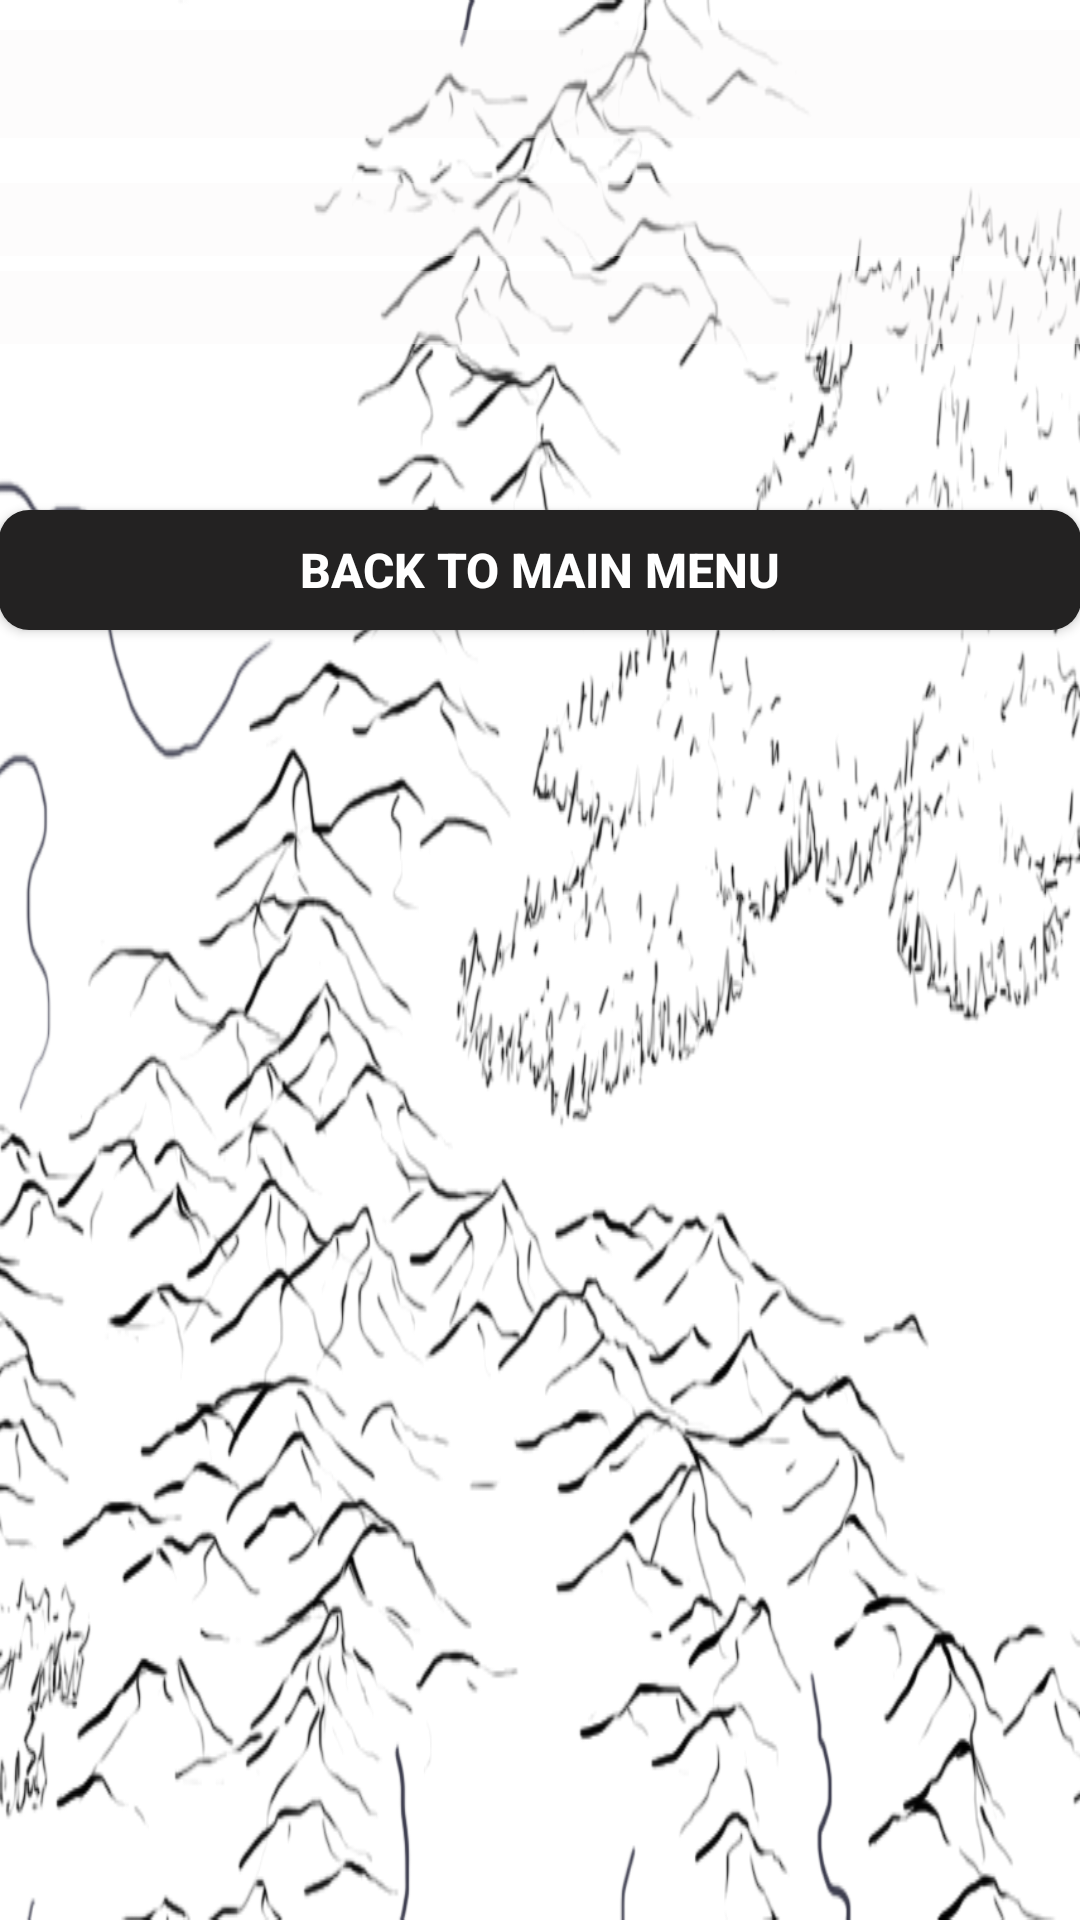

Here is an Android app screen rendered from its layout file. Give the layout XML and the strings, colors and styles it references.
<!-- AndroidManifest.xml: application theme AppTheme -->
<!-- res/layout/activity_result.xml -->
<?xml version="1.0" encoding="utf-8"?>
<RelativeLayout xmlns:android="http://schemas.android.com/apk/res/android"
    xmlns:tools="http://schemas.android.com/tools"
    android:id="@+id/activity_result"
    android:layout_width="match_parent"
    android:layout_height="match_parent"
    android:paddingBottom="@dimen/activity_vertical_margin"
    android:paddingLeft="@dimen/activity_horizontal_margin"
    android:paddingRight="@dimen/activity_horizontal_margin"
    android:paddingTop="@dimen/activity_vertical_margin"
    android:background="@drawable/hills"
    tools:context="com.example.gualbertoscolari.hangman.Result">


    <TextView
        android:id="@+id/win_loose"
        android:layout_width="match_parent"
        android:layout_height="wrap_content"
        android:layout_marginTop="10dp"
        android:textSize="27sp"
        android:textStyle="bold"
        android:textColor="#030303"
        android:background="#72faf8f8"/>

    <TextView
        android:id="@+id/result_word"
        android:layout_width="match_parent"
        android:layout_height="wrap_content"
        android:layout_below="@id/win_loose"
        android:layout_marginTop="15dp"
        android:textColor="#030303"
        android:textStyle="bold"
        android:textSize="18sp"
        android:background="#72faf8f8"/>

    <TextView
        android:id="@+id/result_guesses"
        android:layout_width="match_parent"
        android:layout_height="wrap_content"
        android:layout_below="@id/result_word"
        android:layout_marginTop="5dp"
        android:textColor="#030303"
        android:textStyle="bold"
        android:textSize="18sp"
        android:background="#72faf8f8"/>

    <Button
        style="@style/button_style"
        android:id="@+id/result_back"
        android:layout_marginTop="170dp"
        android:text="@string/result_back"
        android:onClick="backToMain"/>

</RelativeLayout>
<!-- resources referenced by this layout -->
<resources>
  <!-- drawable hills: png bitmap (drawable, 212903 bytes) -->
  <string name="result_back">Back to main menu</string>
  <style name="button_style">
          <item name="android:layout_width">match_parent</item>
          <item name="android:layout_height">40dp</item>
          <item name="android:textSize">16sp</item>
          <item name="android:textColor">#ffffff</item>
          <item name="android:textStyle">bold</item>
          <item name="android:background">@drawable/button</item>
  
      </style>
  <style name="AppTheme" parent="Theme.AppCompat.Light.DarkActionBar">
          
          <item name="colorPrimary">@color/colorPrimary</item>
          <item name="colorPrimaryDark">@color/colorPrimaryDark</item>
          <item name="colorAccent">@color/colorAccent</item>
      </style>
  <!-- drawable button (drawable) -->
  <?xml version="1.0" encoding="utf-8"?>
  <shape xmlns:android="http://schemas.android.com/apk/res/android"
      android:shape="rectangle">
      <solid android:color="#232222" />
      <corners android:bottomRightRadius="10dp"
          android:bottomLeftRadius="10dp"
          android:topRightRadius="10dp"
          android:topLeftRadius="10dp"/>
  </shape>
  <color name="colorPrimary">#030303</color>
  <color name="colorPrimaryDark">#080808</color>
  <color name="colorAccent">#FF4081</color>
</resources>
